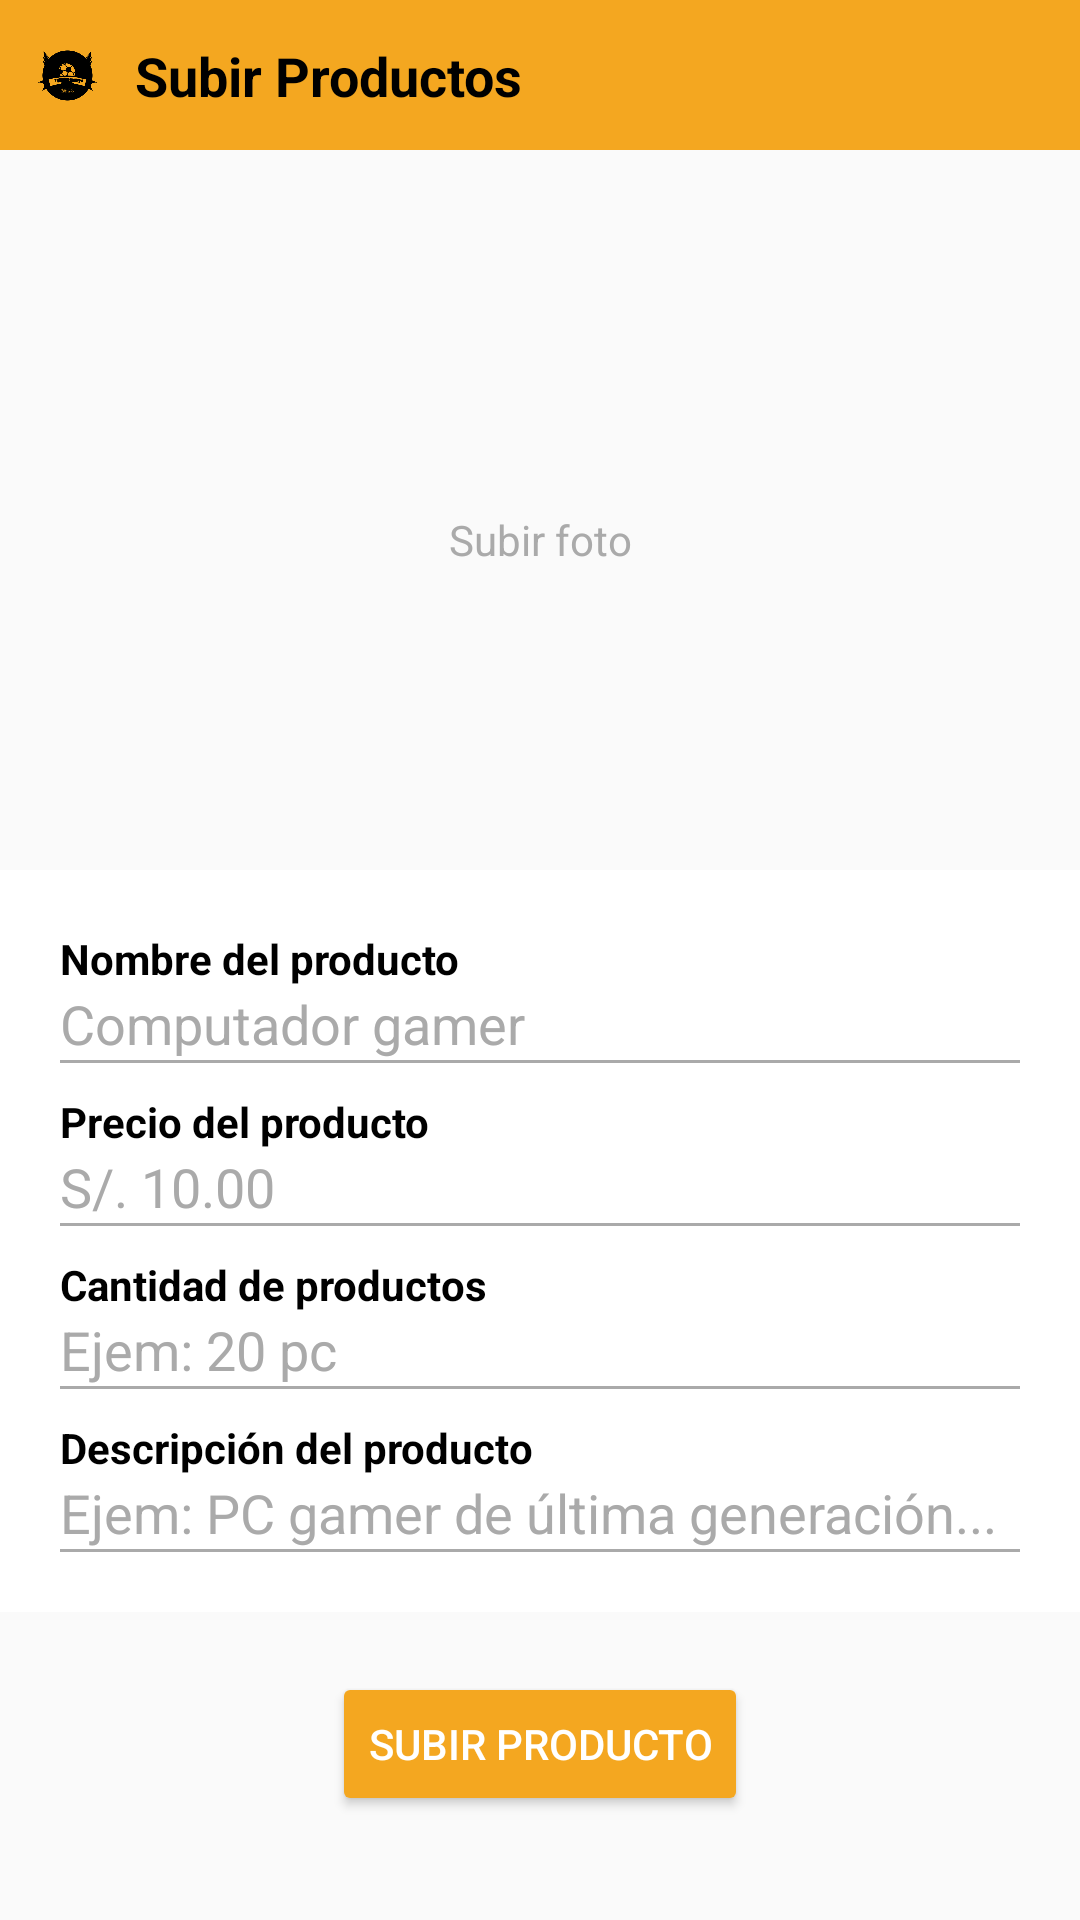

Here is an Android app screen rendered from its layout file. Give the layout XML and the strings, colors and styles it references.
<!-- AndroidManifest.xml: application theme Theme.COMPRAS -->
<!-- res/layout/subirproducto.xml -->
<?xml version="1.0" encoding="utf-8"?>
<androidx.constraintlayout.widget.ConstraintLayout
    xmlns:android="http://schemas.android.com/apk/res/android"
    xmlns:app="http://schemas.android.com/apk/res-auto"
    xmlns:tools="http://schemas.android.com/tools"
    android:layout_width="match_parent"
    android:layout_height="match_parent"
    tools:context=".SubirProductoActivity"
    android:background="#FAFAFA">

    
    <View
        android:id="@+id/topBar"
        android:layout_width="match_parent"
        android:layout_height="50dp"
        android:background="#F4A720"
        app:layout_constraintTop_toTopOf="parent"/>

    
    <ImageView
        android:id="@+id/btnBack"
        android:layout_width="45dp"
        android:layout_height="45dp"
        android:src="@drawable/logo"
        android:tint="@android:color/black"
        app:layout_constraintStart_toStartOf="parent"
        app:layout_constraintTop_toTopOf="@id/topBar"
        app:layout_constraintBottom_toBottomOf="@id/topBar"
        app:layout_constraintVertical_bias="0.5"
        android:padding="10dp"
        tools:ignore="UseAppTint" />

    
    <TextView
        android:id="@+id/title"
        android:layout_width="wrap_content"
        android:layout_height="wrap_content"
        android:text="Subir Productos"
        android:textSize="18sp"
        android:textStyle="bold"
        android:textColor="@android:color/black"
        app:layout_constraintTop_toTopOf="@id/topBar"
        app:layout_constraintBottom_toBottomOf="@id/topBar"
        app:layout_constraintStart_toEndOf="@id/btnBack"
        app:layout_constraintHorizontal_bias="0.1"/>

    
    <LinearLayout
        android:id="@+id/uploadPhoto"
        android:layout_width="500dp"
        android:layout_height="220dp"
        android:orientation="vertical"
        android:gravity="center"
        android:padding="16dp"
        app:layout_constraintTop_toBottomOf="@id/topBar"
        app:layout_constraintStart_toStartOf="parent"
        app:layout_constraintEnd_toEndOf="parent">

        <ImageView
            android:layout_width="40dp"
            android:layout_height="40dp"
            android:src="@drawable/subirproducto"
            android:tint="@android:color/darker_gray"
            tools:ignore="UseAppTint" />

        <TextView
            android:layout_width="wrap_content"
            android:layout_height="wrap_content"
            android:text="Subir foto"
            android:textSize="14sp"
            android:textColor="@android:color/darker_gray"/>
    </LinearLayout>

    
    <LinearLayout
        android:id="@+id/formContainer"
        android:layout_width="match_parent"
        android:layout_height="wrap_content"
        android:orientation="vertical"
        android:padding="20dp"
        android:background="@android:color/white"
        app:layout_constraintTop_toBottomOf="@id/uploadPhoto"
        app:layout_constraintStart_toStartOf="parent"
        app:layout_constraintEnd_toEndOf="parent"
        android:layout_marginTop="20dp">

        
        <TextView
            android:layout_width="wrap_content"
            android:layout_height="wrap_content"
            android:text="Nombre del producto"
            android:textStyle="bold"
            android:textColor="@android:color/black"/>

        <EditText
            android:id="@+id/etNombre"
            android:layout_width="match_parent"
            android:layout_height="wrap_content"
            android:hint="Computador gamer"
            android:background="@android:color/transparent"
            android:textColorHint="@android:color/darker_gray"/>

        <View
            android:layout_width="match_parent"
            android:layout_height="1dp"
            android:background="@android:color/darker_gray"/>

        
        <TextView
            android:layout_width="wrap_content"
            android:layout_height="wrap_content"
            android:text="Precio del producto"
            android:textStyle="bold"
            android:textColor="@android:color/black"
            android:layout_marginTop="10dp"/>

        <EditText
            android:id="@+id/etPrecio"
            android:layout_width="match_parent"
            android:layout_height="wrap_content"
            android:hint="S/. 10.00"
            android:background="@android:color/transparent"
            android:textColorHint="@android:color/darker_gray"/>

        <View
            android:layout_width="match_parent"
            android:layout_height="1dp"
            android:background="@android:color/darker_gray"/>

        
        <TextView
            android:layout_width="wrap_content"
            android:layout_height="wrap_content"
            android:text="Cantidad de productos"
            android:textStyle="bold"
            android:textColor="@android:color/black"
            android:layout_marginTop="10dp"/>

        <EditText
            android:id="@+id/etCantidad"
            android:layout_width="match_parent"
            android:layout_height="wrap_content"
            android:hint="Ejem: 20 pc"
            android:background="@android:color/transparent"
            android:textColorHint="@android:color/darker_gray"/>

        <View
            android:layout_width="match_parent"
            android:layout_height="1dp"
            android:background="@android:color/darker_gray"/>

        
        <TextView
            android:layout_width="wrap_content"
            android:layout_height="wrap_content"
            android:text="Descripción del producto"
            android:textStyle="bold"
            android:textColor="@android:color/black"
            android:layout_marginTop="10dp"/>

        <EditText
            android:id="@+id/etDescripcion"
            android:layout_width="match_parent"
            android:layout_height="wrap_content"
            android:hint="Ejem: PC gamer de última generación..."
            android:background="@android:color/transparent"
            android:textColorHint="@android:color/darker_gray"
            android:maxLines="3"/>

        <View
            android:layout_width="match_parent"
            android:layout_height="1dp"
            android:background="@android:color/darker_gray"/>

    </LinearLayout>

    
    <Button
        android:id="@+id/btnSubirProducto"
        android:layout_width="wrap_content"
        android:layout_height="wrap_content"
        android:text="Subir producto"
        android:backgroundTint="#F4A720"
        android:textColor="@android:color/white"
        android:layout_marginTop="20dp"
        app:layout_constraintTop_toBottomOf="@id/formContainer"
        app:layout_constraintStart_toStartOf="parent"
        app:layout_constraintEnd_toEndOf="parent"/>

</androidx.constraintlayout.widget.ConstraintLayout>
<!-- resources referenced by this layout -->
<resources>
  <!-- drawable logo: png bitmap (drawable, 204124 bytes) -->
  <style name="Theme.COMPRAS" parent="Base.Theme.COMPRAS" />
  <style name="Base.Theme.COMPRAS" parent="Theme.Material3.DayNight.NoActionBar">
          
          
      </style>
</resources>
